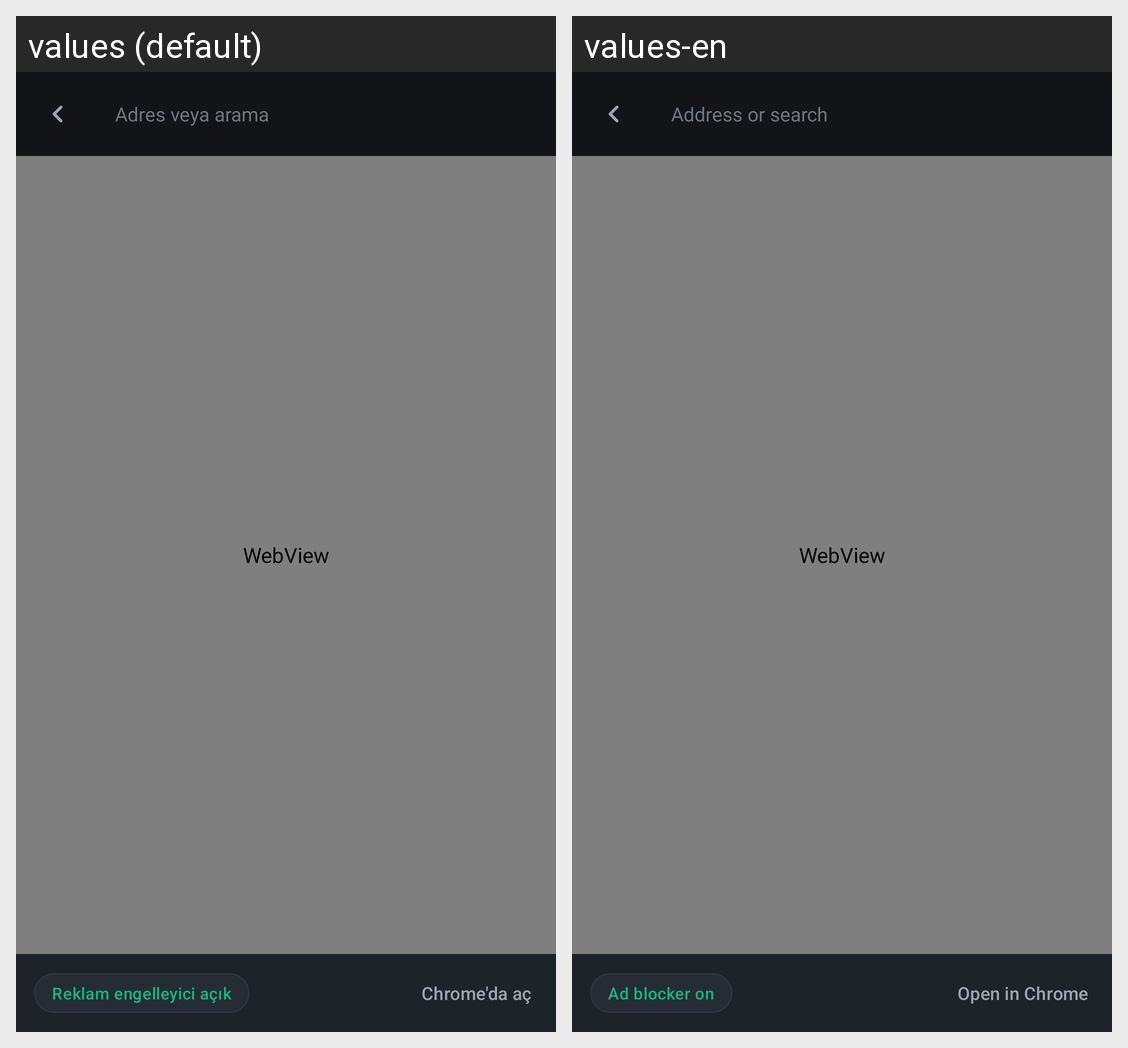

Translations of the strings shown on this Android screen, per locale in the grid:
Android screen res/layout/activity_browser.xml rendered under 2 locales, left to right: values (default), values-en. Device: Nexus 5 (rendered at 1080×1920; each locale shown at half size, 540×960, under a caption strip naming it); theme Theme.MdcVpn.
Strings drawn on this screen, with the default value and each locale's value (text and hints the layout hard-codes, and strings that could not be matched under every locale, appear in the picture but are not listed):

browser_url_hint
  values: Adres veya arama
  values-en: Address or search

browser_blocker_on
  values: Reklam engelleyici açık
  values-en: Ad blocker on

browser_open_in_chrome
  values: Chrome'da aç
  values-en: Open in Chrome
